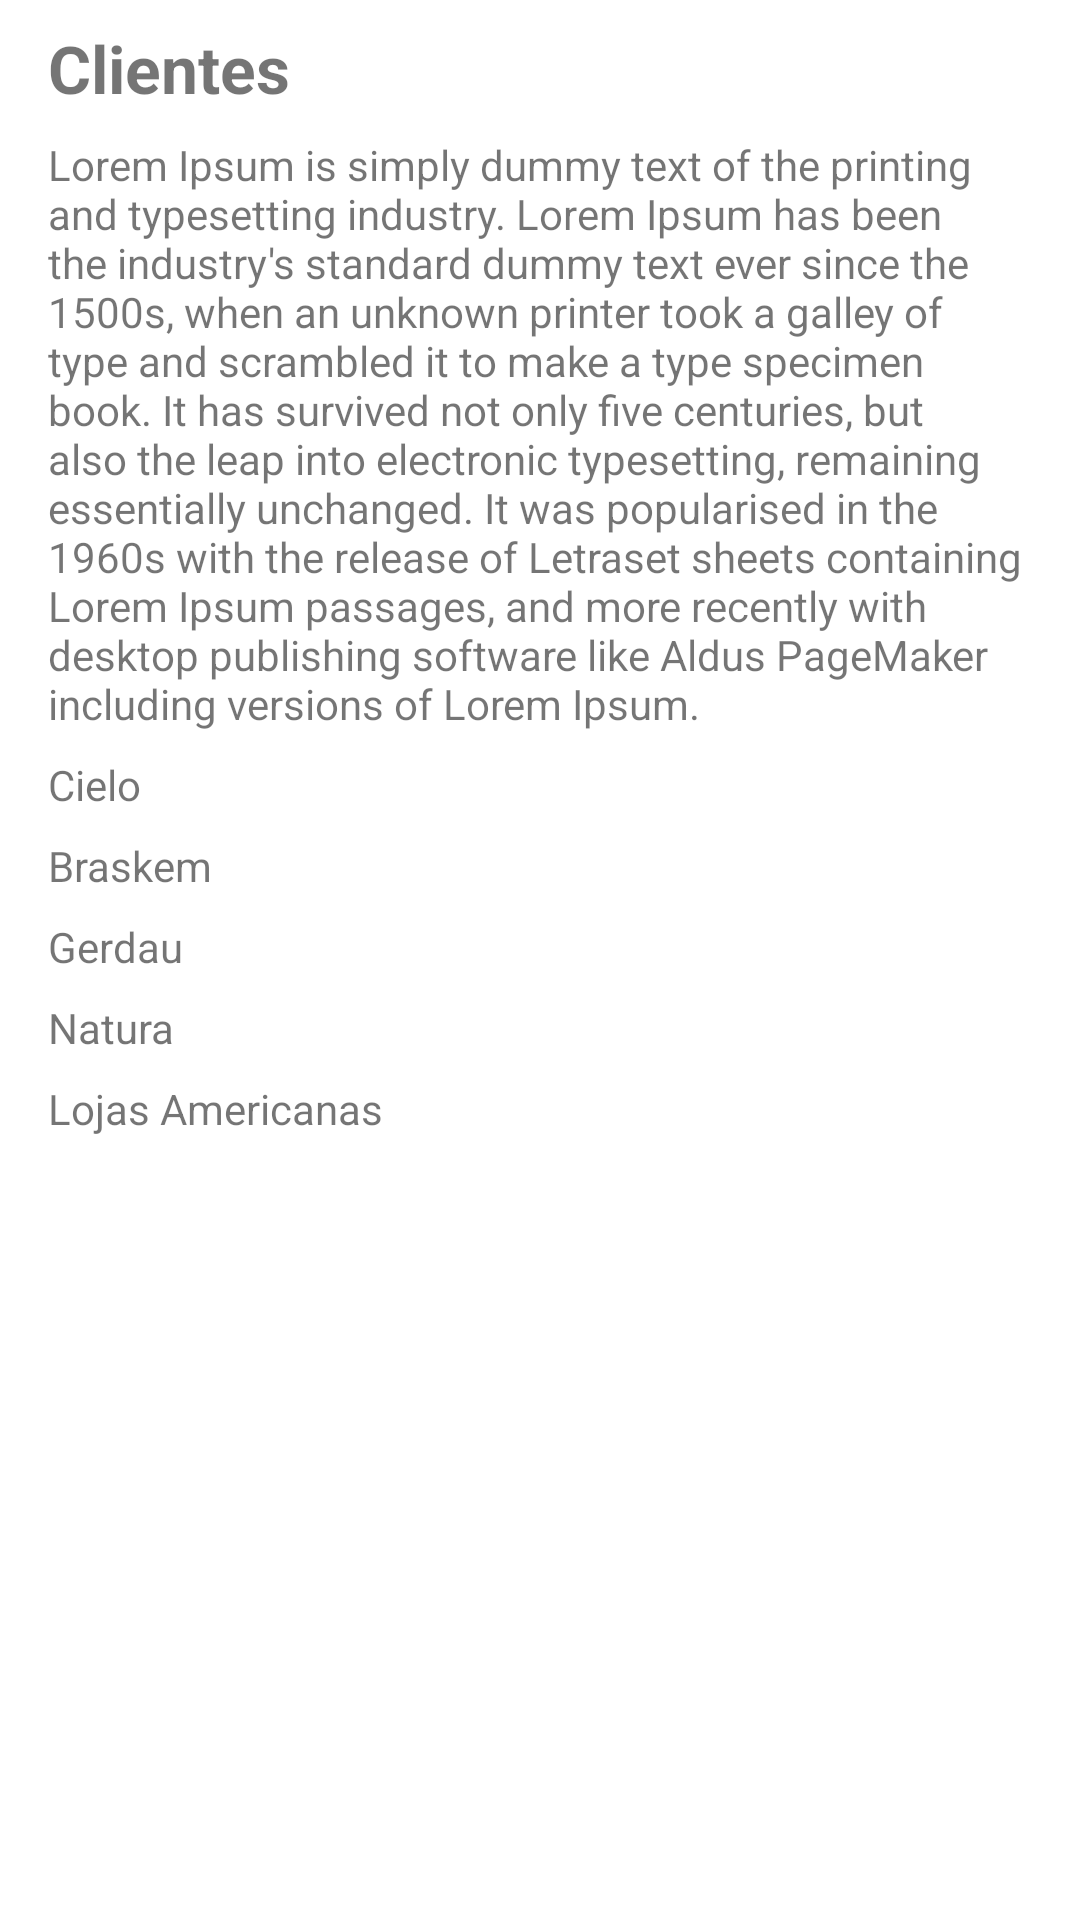

The Android layout XML behind this screen, and the referenced resources:
<!-- AndroidManifest.xml: application theme Theme.ATMConsultoria -->
<!-- res/layout/fragment_clientes.xml -->
<?xml version="1.0" encoding="utf-8"?>
<androidx.constraintlayout.widget.ConstraintLayout xmlns:android="http://schemas.android.com/apk/res/android"
    xmlns:app="http://schemas.android.com/apk/res-auto"
    xmlns:tools="http://schemas.android.com/tools"
    android:layout_width="match_parent"
    android:layout_height="match_parent"
    tools:context=".ui.clientes.ClientesFragment">

    <TextView
        android:id="@+id/textView14"
        android:layout_width="0dp"
        android:layout_height="wrap_content"
        android:layout_marginStart="16dp"
        android:layout_marginTop="8dp"
        android:layout_marginEnd="16dp"
        android:drawableLeft="@drawable/ic_seta_servicos"
        android:text="Lojas Americanas"
        app:layout_constraintEnd_toEndOf="parent"
        app:layout_constraintHorizontal_bias="0.0"
        app:layout_constraintStart_toStartOf="parent"
        app:layout_constraintTop_toBottomOf="@+id/textView13" />

    <TextView
        android:id="@+id/textView13"
        android:layout_width="0dp"
        android:layout_height="wrap_content"
        android:layout_marginStart="16dp"
        android:layout_marginTop="8dp"
        android:layout_marginEnd="16dp"
        android:drawableLeft="@drawable/ic_seta_servicos"
        android:text="Natura"
        app:layout_constraintEnd_toEndOf="parent"
        app:layout_constraintHorizontal_bias="0.0"
        app:layout_constraintStart_toStartOf="parent"
        app:layout_constraintTop_toBottomOf="@+id/textView12" />

    <TextView
        android:id="@+id/textView2"
        android:layout_width="0dp"
        android:layout_height="wrap_content"
        android:layout_marginStart="16dp"
        android:layout_marginTop="8dp"
        android:layout_marginEnd="16dp"
        android:text="Clientes"
        android:textSize="22sp"
        android:textStyle="bold"
        app:layout_constraintEnd_toEndOf="parent"
        app:layout_constraintStart_toStartOf="parent"
        app:layout_constraintTop_toTopOf="parent" />

    <TextView
        android:id="@+id/textView9"
        android:layout_width="0dp"
        android:layout_height="wrap_content"
        android:layout_marginStart="16dp"
        android:layout_marginTop="8dp"
        android:layout_marginEnd="16dp"
        android:text="Lorem Ipsum is simply dummy text of the printing and typesetting industry. Lorem Ipsum has been the industry's standard dummy text ever since the 1500s, when an unknown printer took a galley of type and scrambled it to make a type specimen book. It has survived not only five centuries, but also the leap into electronic typesetting, remaining essentially unchanged. It was popularised in the 1960s with the release of Letraset sheets containing Lorem Ipsum passages, and more recently with desktop publishing software like Aldus PageMaker including versions of Lorem Ipsum."
        app:layout_constraintEnd_toEndOf="parent"
        app:layout_constraintStart_toStartOf="parent"
        app:layout_constraintTop_toBottomOf="@+id/textView2" />

    <TextView
        android:id="@+id/textView10"
        android:layout_width="0dp"
        android:layout_height="wrap_content"
        android:layout_marginStart="16dp"
        android:layout_marginTop="8dp"
        android:layout_marginEnd="16dp"
        android:drawableLeft="@drawable/ic_seta_servicos"
        android:text="Cielo"
        app:layout_constraintEnd_toEndOf="parent"
        app:layout_constraintHorizontal_bias="1.0"
        app:layout_constraintStart_toStartOf="parent"
        app:layout_constraintTop_toBottomOf="@+id/textView9" />

    <TextView
        android:id="@+id/textView11"
        android:layout_width="0dp"
        android:layout_height="wrap_content"
        android:layout_marginStart="16dp"
        android:layout_marginTop="8dp"
        android:layout_marginEnd="16dp"
        android:drawableLeft="@drawable/ic_seta_servicos"
        android:text="Braskem"
        app:layout_constraintEnd_toEndOf="parent"
        app:layout_constraintStart_toStartOf="parent"
        app:layout_constraintTop_toBottomOf="@+id/textView10" />

    <TextView
        android:id="@+id/textView12"
        android:layout_width="0dp"
        android:layout_height="wrap_content"
        android:layout_marginStart="16dp"
        android:layout_marginTop="8dp"
        android:layout_marginEnd="16dp"
        android:drawableLeft="@drawable/ic_seta_servicos"
        android:text="Gerdau"
        app:layout_constraintEnd_toEndOf="parent"
        app:layout_constraintStart_toStartOf="parent"
        app:layout_constraintTop_toBottomOf="@+id/textView11" />
</androidx.constraintlayout.widget.ConstraintLayout>
<!-- resources referenced by this layout -->
<resources>
  <style name="Theme.ATMConsultoria" parent="Theme.MaterialComponents.DayNight.DarkActionBar">
          
          <item name="colorPrimary">@color/purple_500</item>
          <item name="colorPrimaryVariant">@color/purple_700</item>
          <item name="colorOnPrimary">@color/white</item>
          <item name="android:colorBackground">@android:color/white</item>
          
          <item name="colorSecondary">@color/teal_200</item>
          <item name="colorSecondaryVariant">@color/teal_700</item>
          <item name="colorOnSecondary">@color/black</item>
          
          <item name="android:statusBarColor" tools:targetApi="l">?attr/colorPrimaryVariant</item>
          
      </style>
  <!-- not gathered from this repository: default colours our renderer supplied (Android Studio template values) -->
  <color name="purple_500">#FF6200EE</color>
  <color name="purple_700">#FF3700B3</color>
  <color name="teal_200">#FF03DAC5</color>
  <color name="teal_700">#FF018786</color>
  <color name="black">#FF000000</color>
  <color name="white">#FFFFFFFF</color>
</resources>
